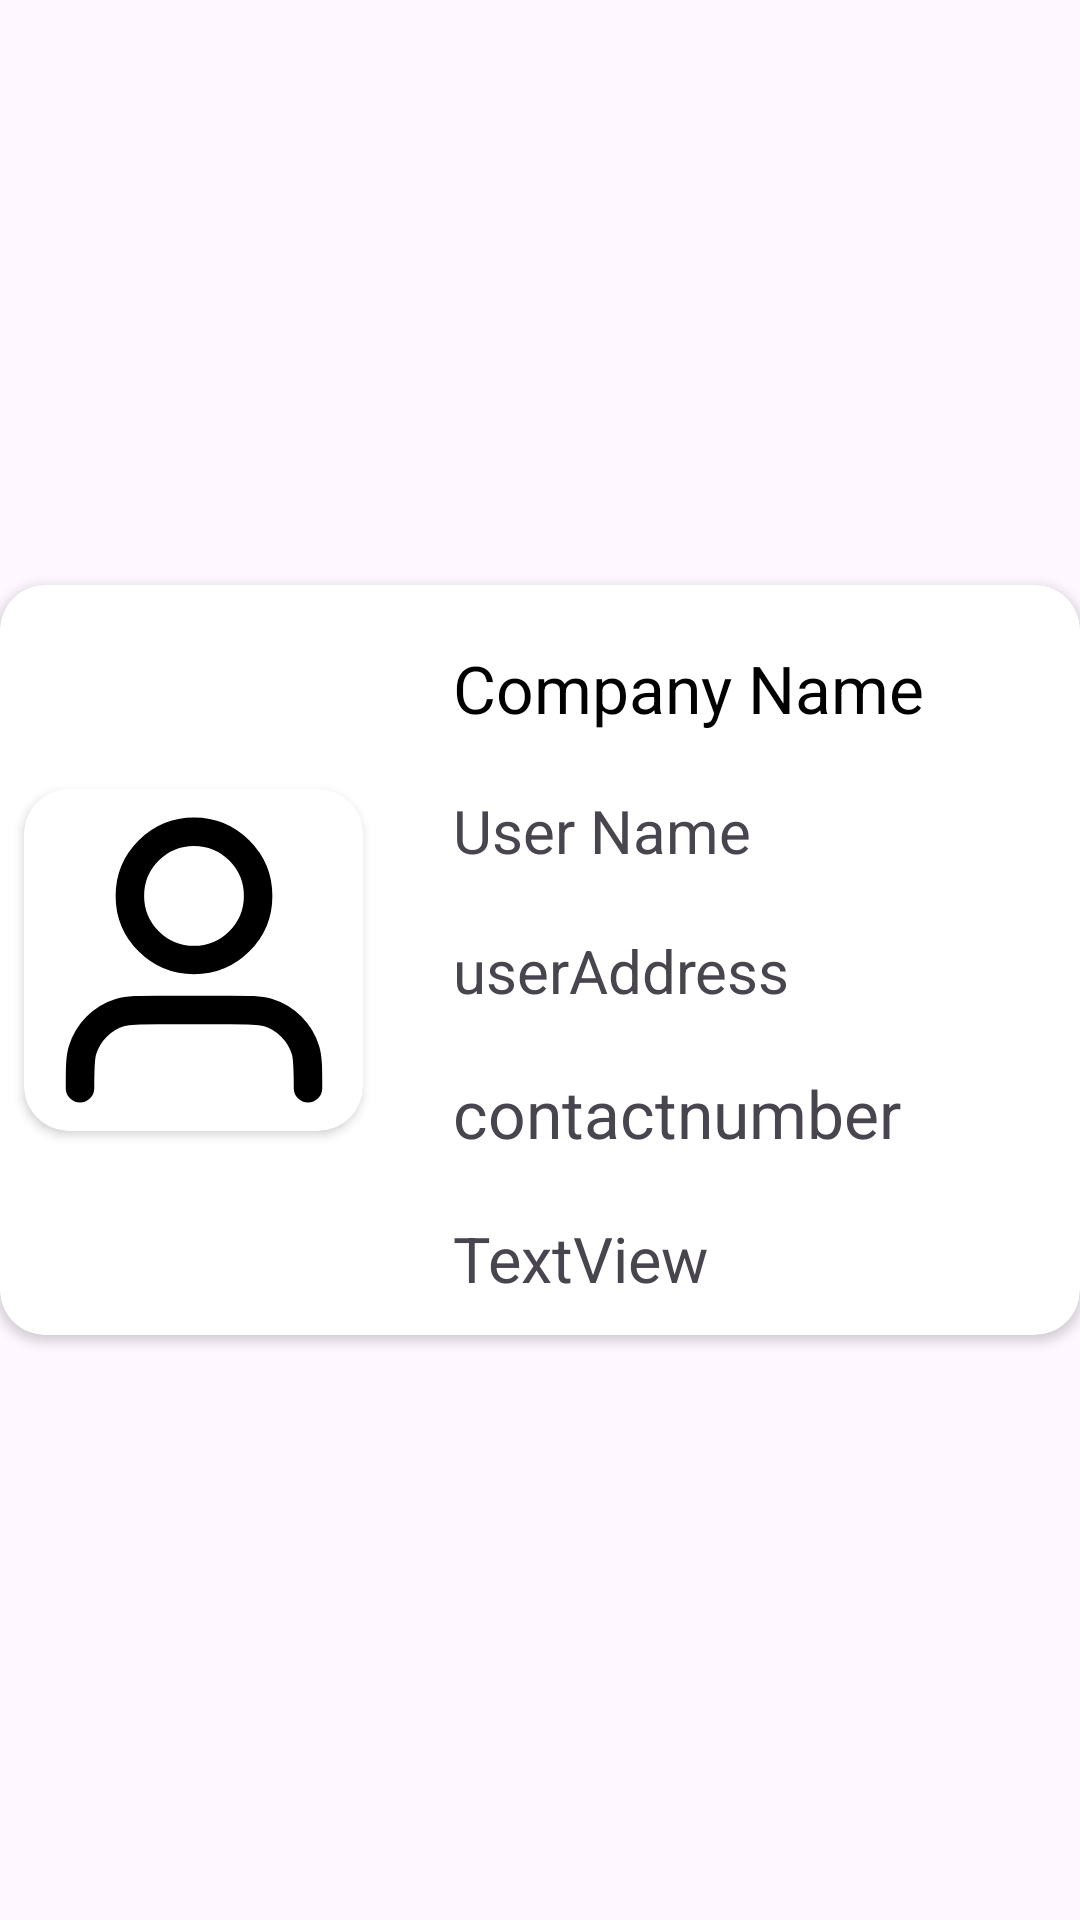

Here is an Android app screen rendered from its layout file. Give the layout XML and the strings, colors and styles it references.
<!-- AndroidManifest.xml: application theme Theme.Raja_Ji_Partner -->
<!-- res/layout/pendingitem.xml -->
<?xml version="1.0" encoding="utf-8"?>
<androidx.constraintlayout.widget.ConstraintLayout xmlns:android="http://schemas.android.com/apk/res/android"
    xmlns:app="http://schemas.android.com/apk/res-auto"
    xmlns:tools="http://schemas.android.com/tools"
    android:layout_width="match_parent"
    android:layout_height="wrap_content">

    <androidx.cardview.widget.CardView
        android:id="@+id/cardView8"
        android:layout_width="0dp"
        android:layout_height="250dp"
        android:elevation="3dp"
        app:cardCornerRadius="15dp"
        app:layout_constraintBottom_toBottomOf="parent"
        app:layout_constraintEnd_toEndOf="parent"
        app:layout_constraintStart_toStartOf="parent"
        app:layout_constraintTop_toTopOf="parent">

        <androidx.constraintlayout.widget.ConstraintLayout
            android:layout_width="match_parent"
            android:layout_height="match_parent">

            <androidx.cardview.widget.CardView
                android:id="@+id/cardView7"
                android:layout_width="113dp"
                android:layout_height="114dp"
                android:layout_marginStart="8dp"
                android:layout_marginTop="8dp"
                android:layout_marginBottom="8dp"
                app:cardCornerRadius="15dp"
                app:layout_constraintBottom_toBottomOf="parent"
                app:layout_constraintStart_toStartOf="parent"
                app:layout_constraintTop_toTopOf="parent"
                app:layout_constraintVertical_bias="0.5">

                <ImageView
                    android:id="@+id/foodImageView"
                    android:layout_width="match_parent"
                    android:layout_height="match_parent"
                    android:scaleType="centerCrop"
                    android:src="@drawable/user_01">

                </ImageView>
            </androidx.cardview.widget.CardView>

            <TextView
                android:id="@+id/companynames"
                android:layout_width="wrap_content"
                android:layout_height="wrap_content"
                android:layout_marginStart="30dp"
                android:layout_marginTop="8dp"
                android:text="Company Name"
                android:textColor="@color/black"
                android:textSize="22sp"
                app:layout_constraintBottom_toTopOf="@+id/username"
                app:layout_constraintStart_toEndOf="@+id/cardView7"
                app:layout_constraintTop_toTopOf="parent">

            </TextView>

            <TextView
                android:id="@+id/username"
                android:layout_width="wrap_content"
                android:layout_height="wrap_content"
                android:layout_marginTop="8dp"
                android:text="User Name"
                android:textSize="20sp"
                app:layout_constraintBottom_toTopOf="@+id/useraddress"
                app:layout_constraintStart_toStartOf="@+id/companynames"
                app:layout_constraintTop_toBottomOf="@+id/companynames" />

            <TextView
                android:id="@+id/useraddress"
                android:layout_width="wrap_content"
                android:layout_height="wrap_content"
                android:layout_marginTop="8dp"
                android:inputType="text|textMultiLine"
                android:text="userAddress"
                android:textSize="20sp"
                app:layout_constraintBottom_toTopOf="@+id/contactnumber"
                app:layout_constraintStart_toStartOf="@+id/username"
                app:layout_constraintTop_toBottomOf="@+id/username" />

            <TextView
                android:id="@+id/contactnumber"
                android:layout_width="wrap_content"
                android:layout_height="wrap_content"
                android:layout_marginTop="8dp"
                android:text="contactnumber"
                android:textSize="22sp"
                app:layout_constraintBottom_toTopOf="@+id/emailforuser"
                app:layout_constraintStart_toStartOf="@+id/useraddress"
                app:layout_constraintTop_toBottomOf="@+id/useraddress" />

            <TextView
                android:id="@+id/emailforuser"
                android:layout_width="wrap_content"
                android:layout_height="wrap_content"
                android:layout_marginTop="8dp"
                android:text="TextView"
                android:textSize="21sp"
                app:layout_constraintBottom_toBottomOf="parent"
                app:layout_constraintStart_toStartOf="@+id/contactnumber"
                app:layout_constraintTop_toBottomOf="@+id/contactnumber" />

        </androidx.constraintlayout.widget.ConstraintLayout>
    </androidx.cardview.widget.CardView>
</androidx.constraintlayout.widget.ConstraintLayout>
<!-- resources referenced by this layout -->
<resources>
  <!-- drawable user_01 (drawable) -->
  <vector xmlns:android="http://schemas.android.com/apk/res/android"
      android:width="40dp"
      android:height="40dp"
      android:viewportWidth="24"
      android:viewportHeight="24">
    <path
        android:pathData="M20,21C20,19.604 20,18.907 19.828,18.339C19.44,17.06 18.44,16.06 17.161,15.672C16.593,15.5 15.896,15.5 14.5,15.5H9.5C8.104,15.5 7.407,15.5 6.839,15.672C5.56,16.06 4.56,17.06 4.172,18.339C4,18.907 4,19.604 4,21M16.5,7.5C16.5,9.985 14.485,12 12,12C9.515,12 7.5,9.985 7.5,7.5C7.5,5.015 9.515,3 12,3C14.485,3 16.5,5.015 16.5,7.5Z"
        android:strokeLineJoin="round"
        android:strokeWidth="2"
        android:fillColor="#00000000"
        android:strokeColor="#000000"
        android:strokeLineCap="round"/>
  </vector>
  <style name="Theme.Raja_Ji_Partner" parent="Base.Theme.Raja_Ji_Partner" />
  <style name="Base.Theme.Raja_Ji_Partner" parent="Theme.Material3.DayNight.NoActionBar">
          
          
      </style>
  <!-- not gathered from this repository: default colours our renderer supplied (Android Studio template values) -->
  <color name="black">#FF000000</color>
</resources>
